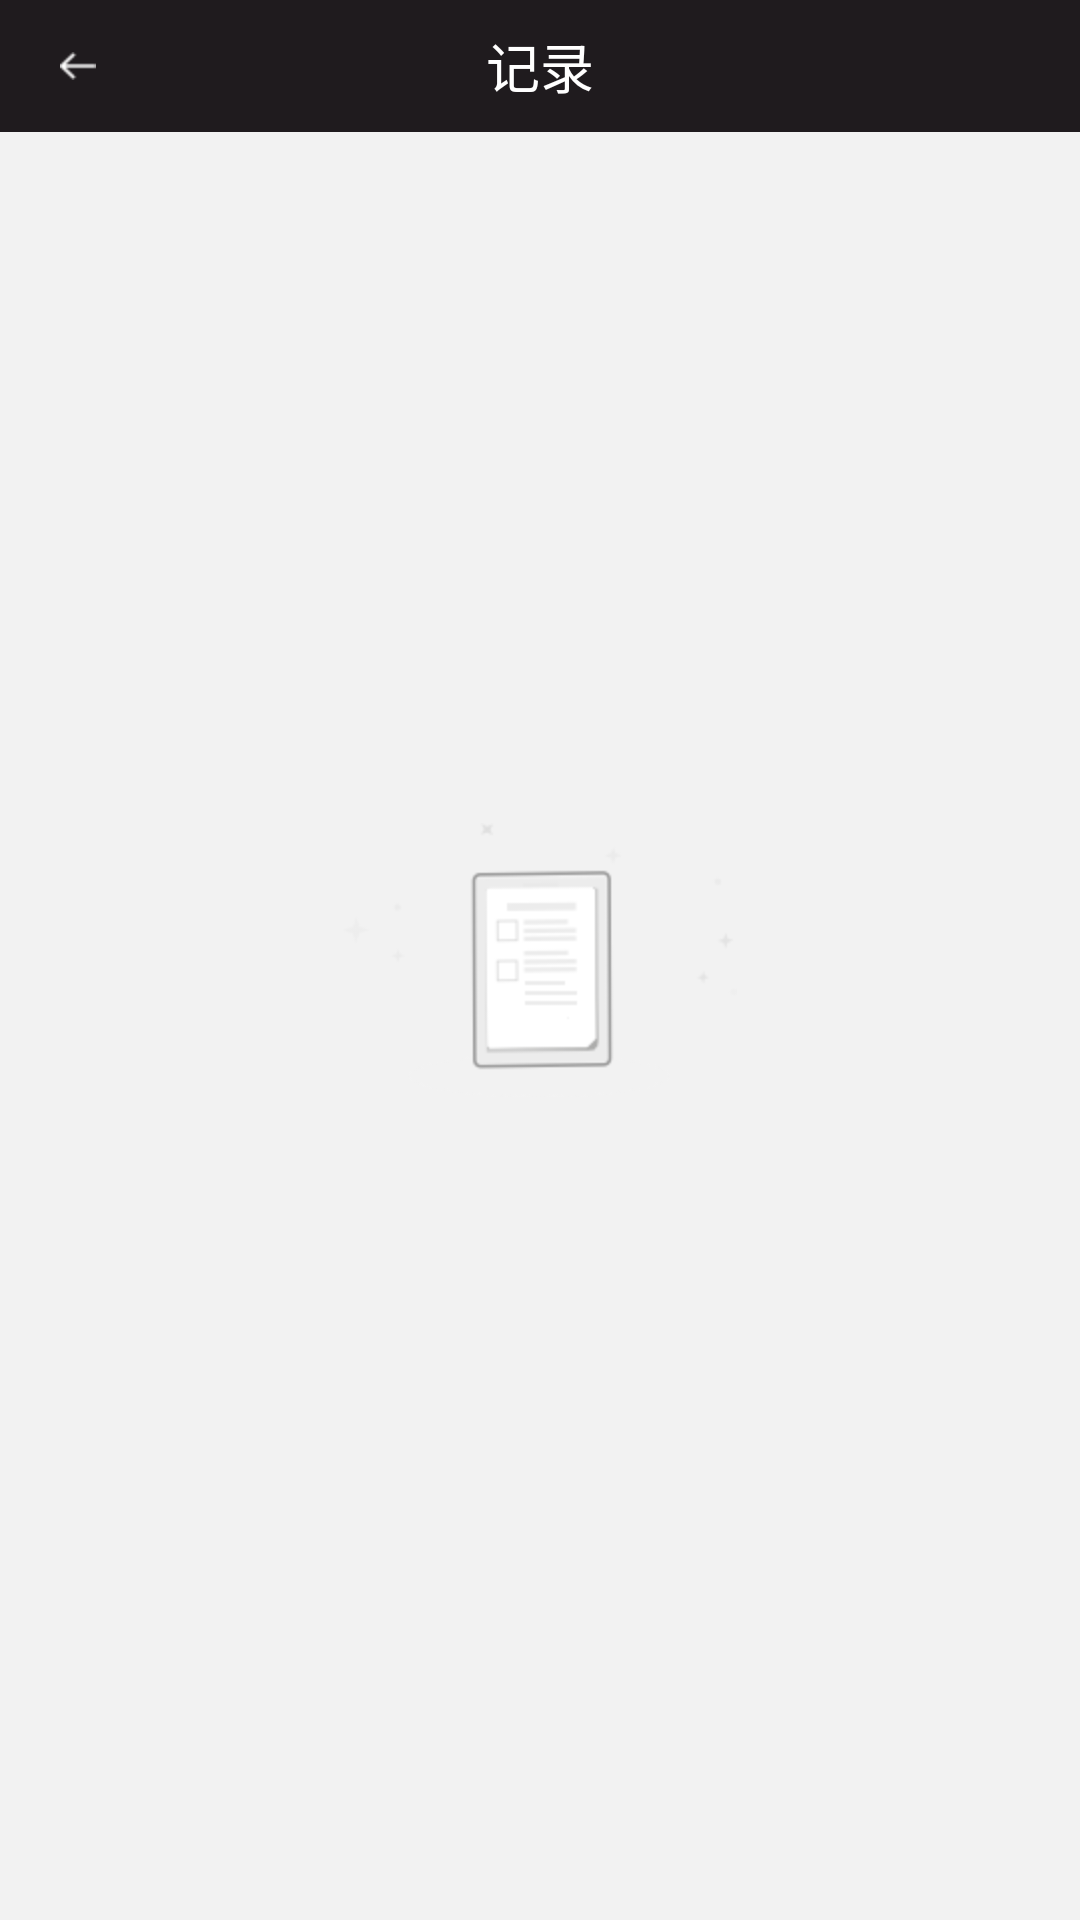

Android layout source for this screen:
<!-- AndroidManifest.xml: application theme AppTheme -->
<!-- res/layout/activity_record.xml -->
<?xml version="1.0" encoding="utf-8"?>
<RelativeLayout
    xmlns:android="http://schemas.android.com/apk/res/android"
    xmlns:app="http://schemas.android.com/apk/res-auto"
    xmlns:tools="http://schemas.android.com/tools"
    android:layout_width="match_parent"
    android:layout_height="match_parent"
    android:background="#F2F2F2"
    tools:context="com.example.zhang.touchapplication.RecordActivity"
    >
  <RelativeLayout
      android:id="@+id/rl_title"
      android:layout_width="match_parent"
      android:layout_height="44dp"
      android:background="#1F1B1E"
      >

    <ImageView
        android:id="@+id/iv_left"
        android:layout_width="wrap_content"
        android:layout_height="match_parent"
        android:layout_centerVertical="true"
        android:paddingLeft="20dp"
        android:paddingRight="12dp"
        android:src="@mipmap/finish_left_iamge"
        />
    <TextView
        android:layout_width="wrap_content"
        android:layout_height="match_parent"
        android:layout_centerHorizontal="true"
        android:gravity="center"
        android:text="记录"
        android:textColor="#ffffff"
        android:textSize="18sp"
        />
    <ImageView
        android:id="@+id/iv_right"
        android:layout_width="wrap_content"
        android:layout_height="match_parent"
        android:layout_alignParentRight="true"
        android:paddingRight="12dp"
        android:src="@mipmap/start_group_image"
        android:visibility="gone"
        />
  </RelativeLayout>
  <android.support.v7.widget.RecyclerView

      android:layout_below="@+id/rl_title"
      android:id="@+id/rec_record"
      android:layout_width="match_parent"
      android:layout_height="match_parent"
      android:gravity="center_horizontal"
      android:visibility="visible"
      >

  </android.support.v7.widget.RecyclerView>

  <ImageView
      android:id="@+id/iv_dummy"
      android:layout_width="wrap_content"
      android:layout_height="wrap_content"
      android:layout_centerInParent="true"
      android:src="@mipmap/dummy_status_image"
      />
</RelativeLayout>
<!-- resources referenced by this layout -->
<resources>
  <!-- mipmap dummy_status_image: png bitmap (mipmap-hdpi, 8387 bytes) -->
  <!-- mipmap finish_left_iamge: png bitmap (mipmap-hdpi, 235 bytes) -->
  <!-- mipmap start_group_image: png bitmap (mipmap-hdpi, 134 bytes) -->
  <style name="AppTheme" parent="Theme.AppCompat.Light.DarkActionBar">
          
          <item name="colorPrimary">@color/colorPrimary</item>
          <item name="colorPrimaryDark">@color/colorPrimaryDark</item>
          <item name="colorAccent">@color/colorAccent</item>
      </style>
  <color name="colorPrimary">#3F51B5</color>
  <color name="colorPrimaryDark">#303F9F</color>
  <color name="colorAccent">#FF4081</color>
</resources>
